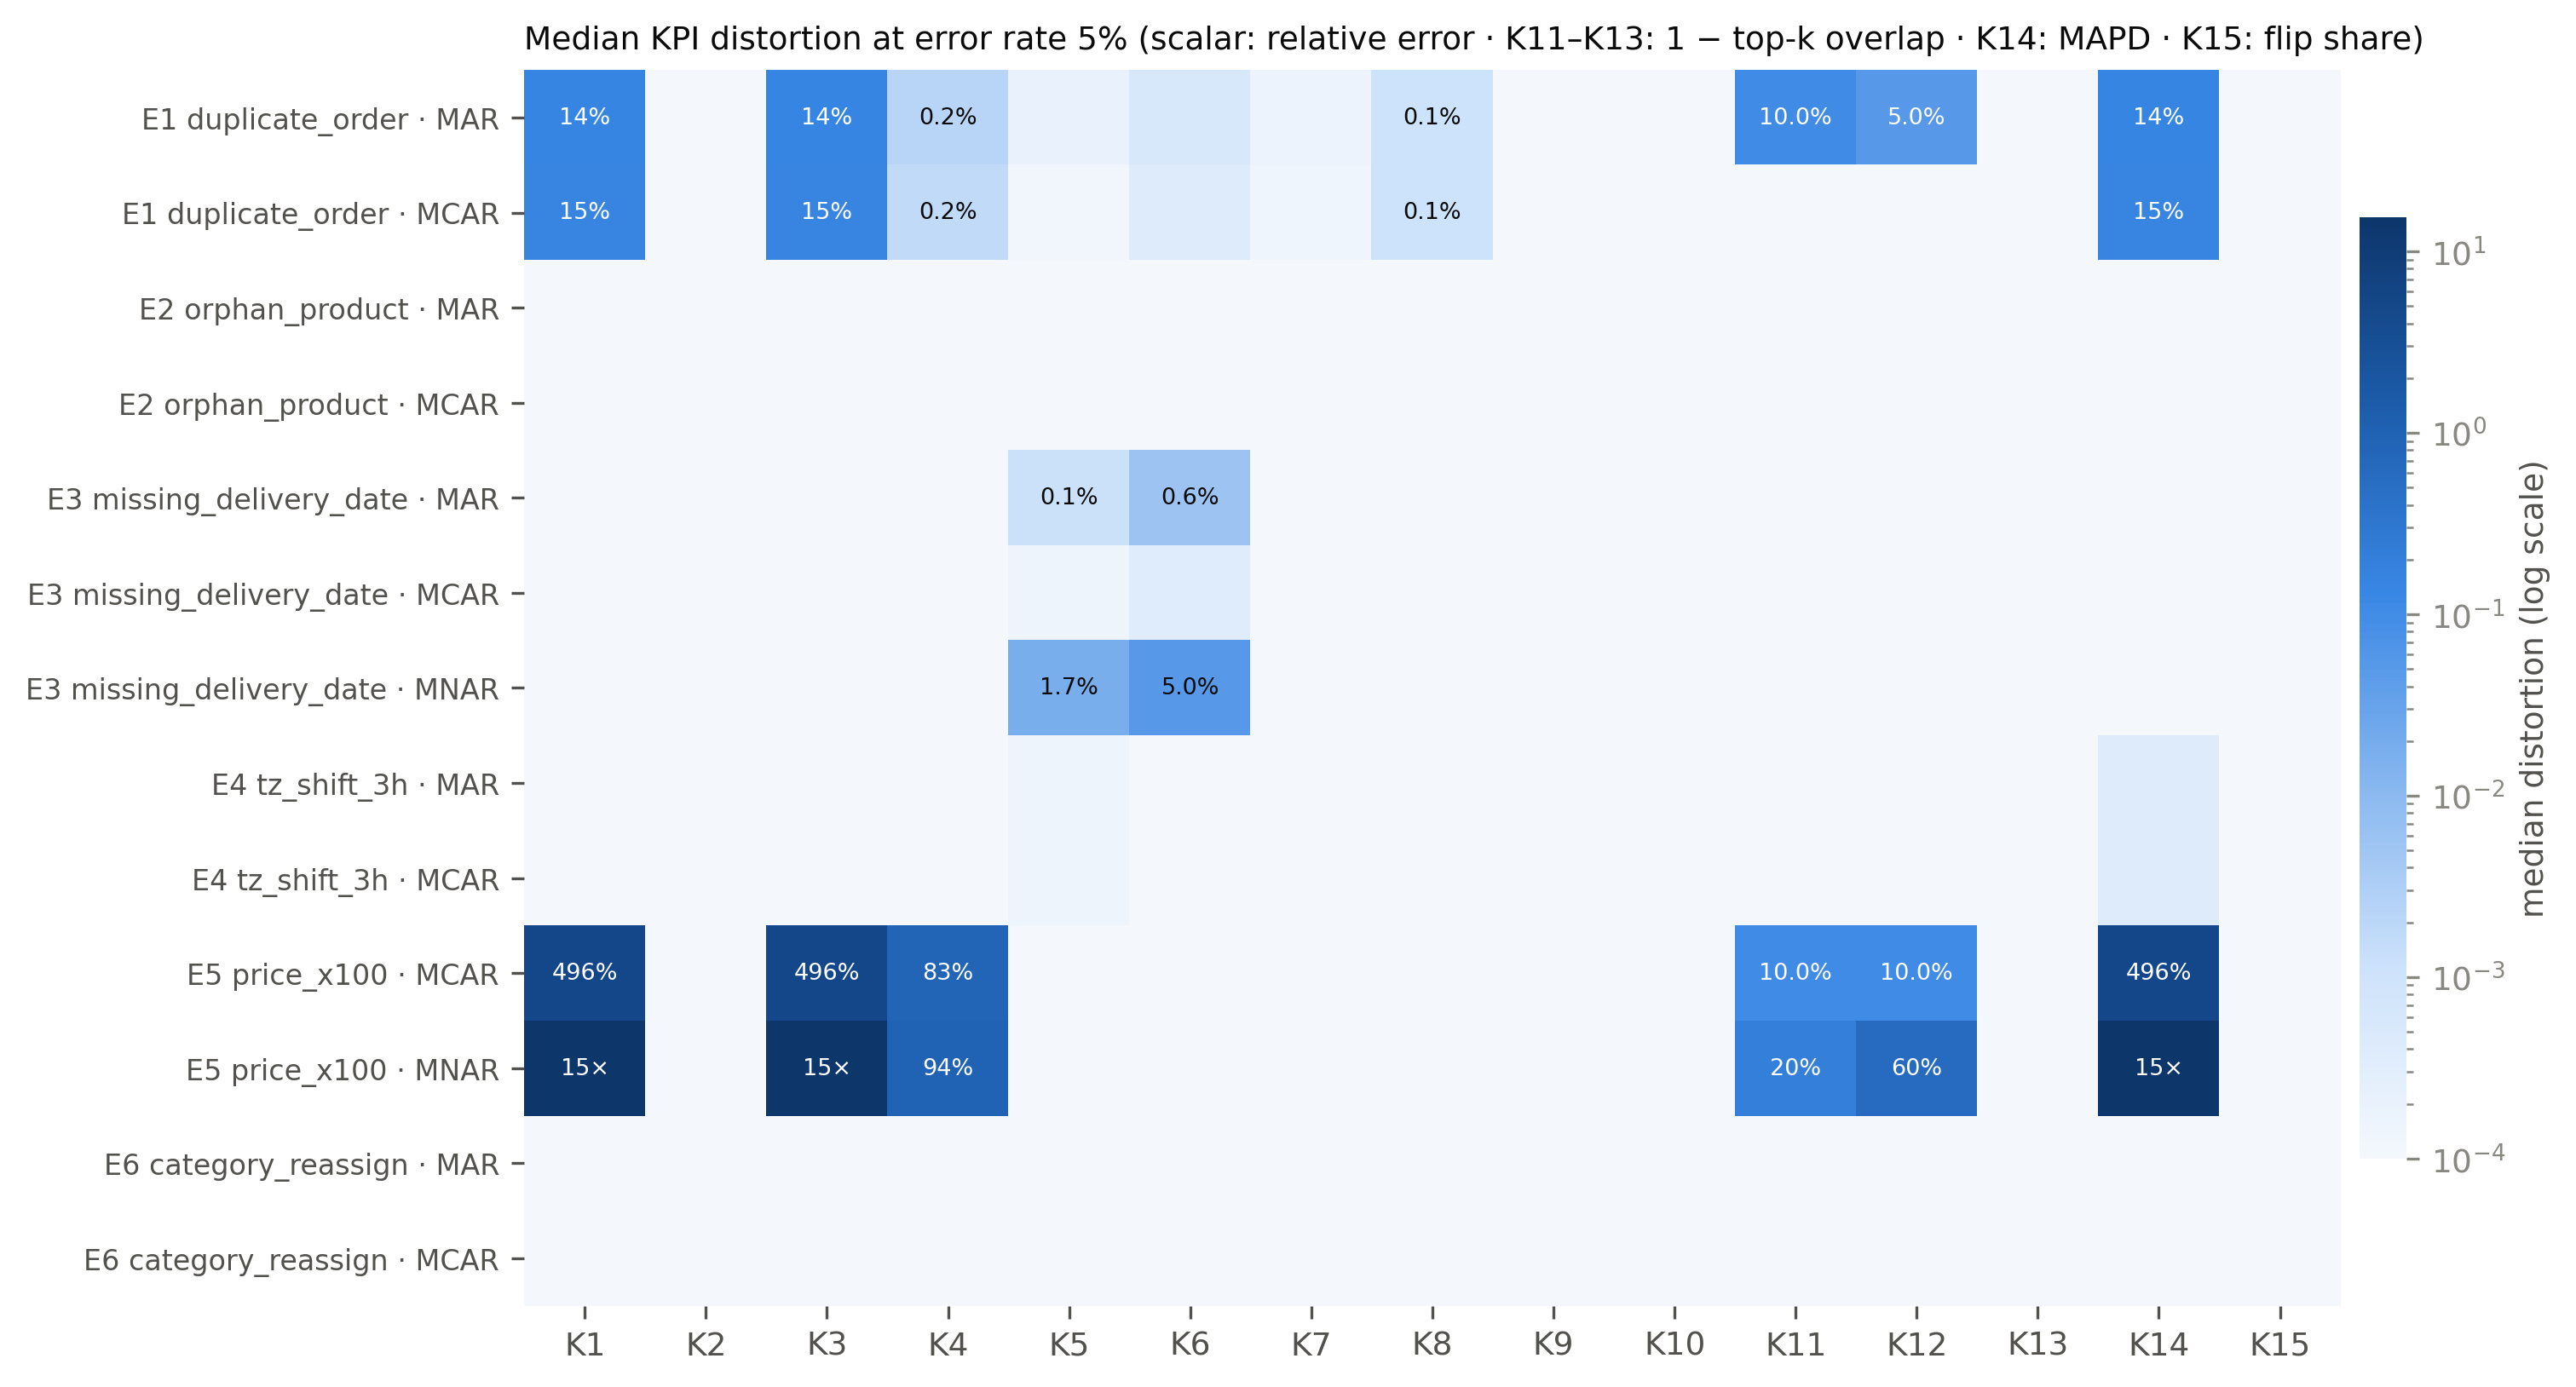

Source data for this figure (header and first rows):
row, K1, K2, K3, K4, K5, K6, K7, K8, K9, K10, K11, K12, K13, K14, K15
E1 duplicate_order · MAR, 0.1405, 0.0, 0.1405, 0.00225, 0.0002013, 0.000544, 0.0001664, 0.001059, 0.0, 0.0, 0.1, 0.05, 0.0, 0.139, 0.0
E1 duplicate_order · MCAR, 0.1501, 0.0, 0.1501, 0.001678, 0.0001207, 0.0003961, 0.000136, 0.001055, 0.0, 0.0, 0.0, 0.0, 0.0, 0.1504, 0.0
E2 orphan_product · MAR, 0.0, 0.0, 0.0, 0.0, 0.0, 0.0, 0.0, 0.0, 0.0, 0.0, 0.0, 0.0, 0.0, 0.0, 0.0
E2 orphan_product · MCAR, 0.0, 0.0, 0.0, 0.0, 0.0, 0.0, 0.0, 0.0, 0.0, 0.0, 0.0, 0.0, 0.0, 0.0, 0.0
E3 missing_delivery_date · MAR, 0.0, 0.0, 0.0, 0.0, 0.001134, 0.005557, 0.0, 0.0, 0.0, 0.0, 0.0, 0.0, 0.0, 0.0, 0.0
E3 missing_delivery_date · MCAR, 0.0, 0.0, 0.0, 0.0, 0.0001391, 0.0003676, 0.0, 0.0, 0.0, 0.0, 0.0, 0.0, 0.0, 0.0, 0.0
E3 missing_delivery_date · MNAR, 0.0, 0.0, 0.0, 0.0, 0.01723, 0.04982, 0.0, 0.0, 0.0, 0.0, 0.0, 0.0, 0.0, 0.0, 0.0
E4 tz_shift_3h · MAR, 0.0, 0.0, 0.0, 0.0, 0.000145, 0.0, 0.0, 0.0, 0.0, 0.0, 0.0, 0.0, 0.0, 0.0003776, 0.0
E4 tz_shift_3h · MCAR, 0.0, 0.0, 0.0, 0.0, 0.0001561, 0.0, 0.0, 0.0, 0.0, 0.0, 0.0, 0.0, 0.0, 0.0003887, 0.0
E5 price_x100 · MCAR, 4.957, 0.0, 4.957, 0.8321, 0.0, 0.0, 0.0, 0.0, 0.0, 0.0, 0.1, 0.1, 0.0, 4.963, 0.0
E5 price_x100 · MNAR, 14.89, 0.0, 14.89, 0.9371, 0.0, 0.0, 0.0, 0.0, 0.0, 0.0, 0.2, 0.6, 0.0, 15.33, 0.0
E6 category_reassign · MAR, 0.0, 0.0, 0.0, 0.0, 0.0, 0.0, 0.0, 0.0, 0.0, 0.0, 0.0, 0.0, 0.0, 0.0, 0.0
E6 category_reassign · MCAR, 0.0, 0.0, 0.0, 0.0, 0.0, 0.0, 0.0, 0.0, 0.0, 0.0, 0.0, 0.0, 0.0, 0.0, 0.0
